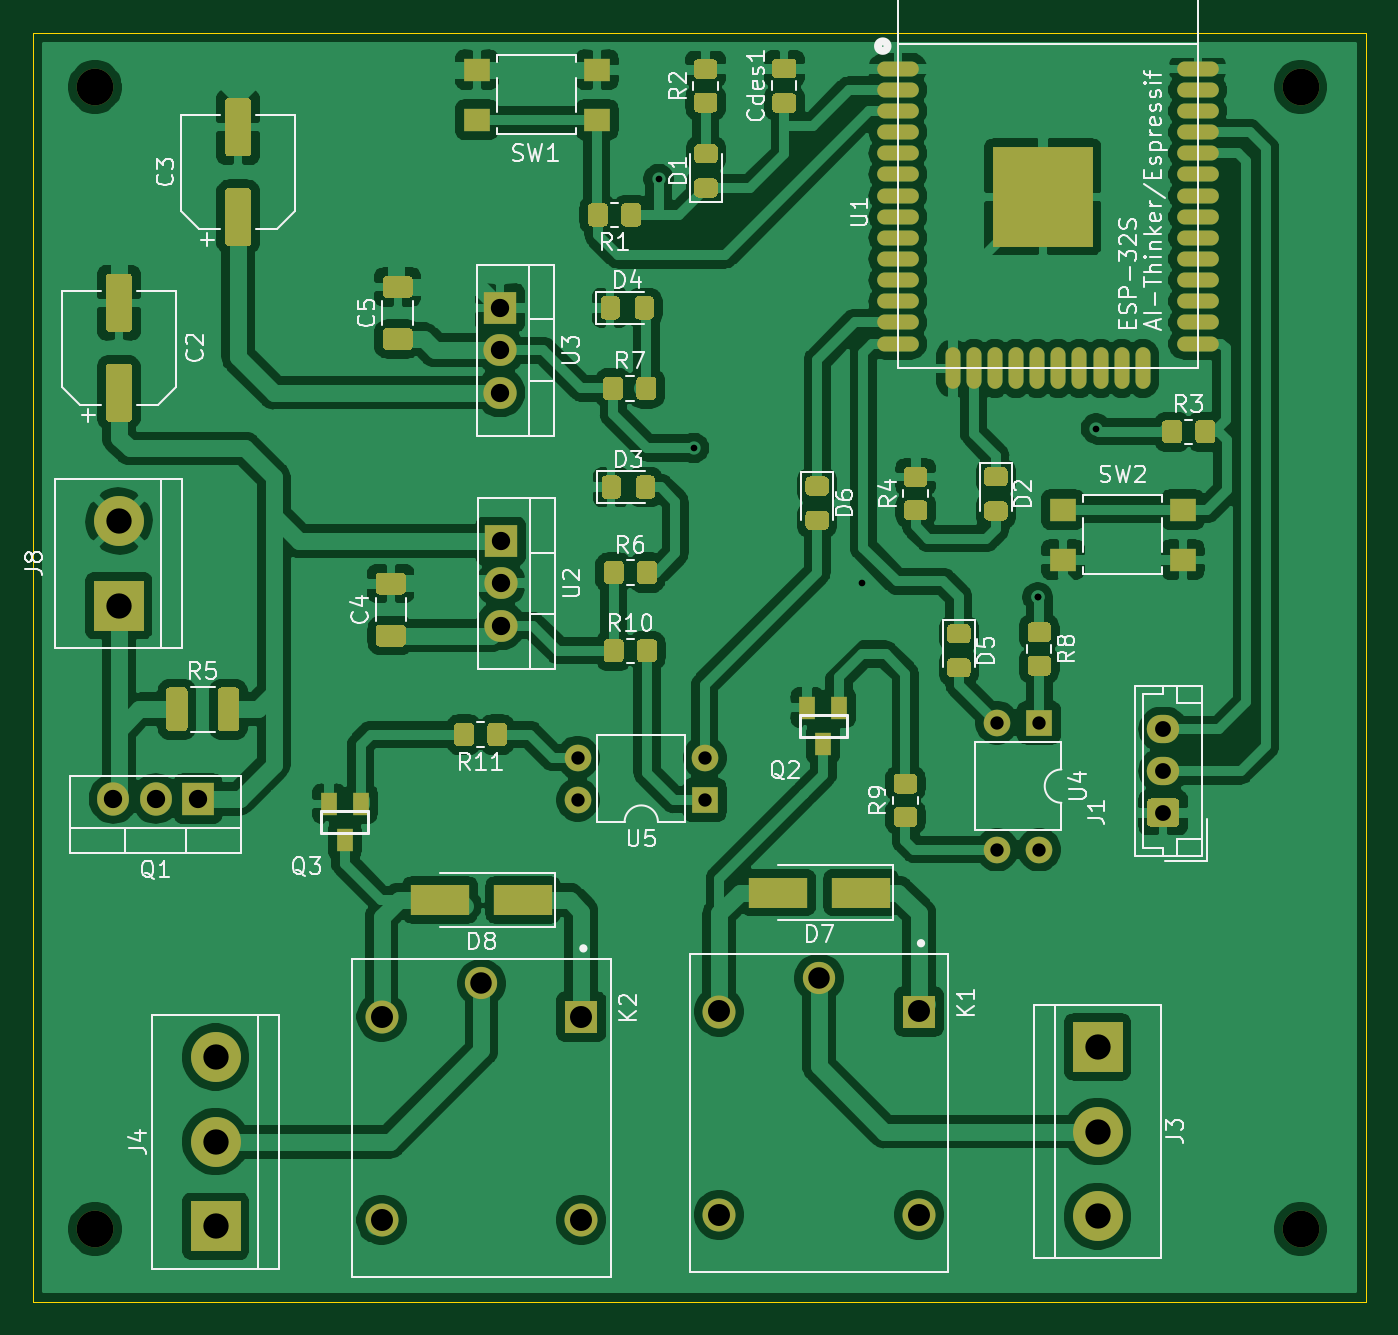
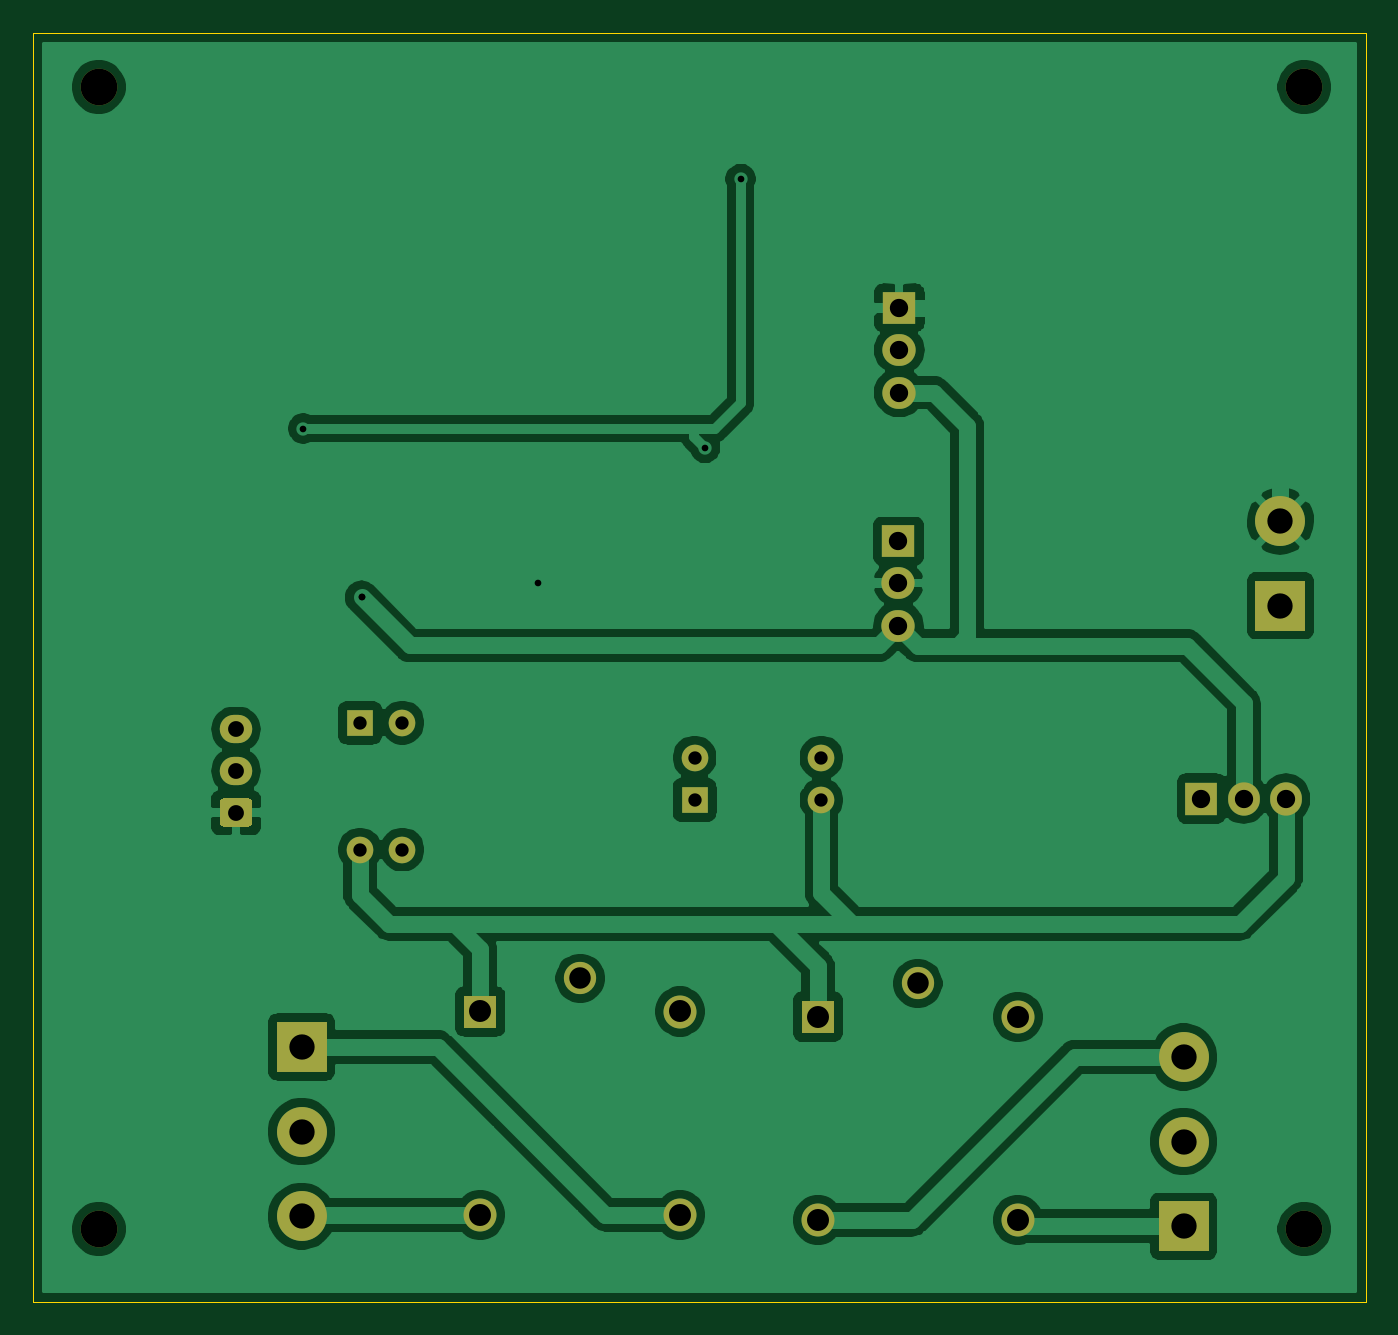
Circuit board: 11 layer files. Board 80.0 x 76.2 mm.
- bottom_copper: PCB-ESP32S-B_Cu.gbr (90586 bytes)
- bottom_mask: PCB-ESP32S-B_Mask.gbr (2567 bytes)
- paste: PCB-ESP32S-B_Paste.gbr (463 bytes)
- bottom_silk: PCB-ESP32S-B_SilkS.gbr (464 bytes)
- outline: PCB-ESP32S-Edge_Cuts.gbr (697 bytes)
- top_copper: PCB-ESP32S-F_Cu.gbr (276231 bytes)
- top_mask: PCB-ESP32S-F_Mask.gbr (19694 bytes)
- paste: PCB-ESP32S-F_Paste.gbr (17590 bytes)
- top_silk: PCB-ESP32S-F_SilkS.gbr (44682 bytes)
- drill: PCB-ESP32S-NPTH.drl (348 bytes)
- drill: PCB-ESP32S-PTH.drl (1029 bytes)

=== bottom_copper: PCB-ESP32S-B_Cu.gbr (90586 bytes, source omitted) ===
=== bottom_mask: PCB-ESP32S-B_Mask.gbr ===
%TF.GenerationSoftware,KiCad,Pcbnew,(5.1.12)-1*%
%TF.CreationDate,2022-01-20T18:26:47-05:00*%
%TF.ProjectId,PCB-ESP32S,5043422d-4553-4503-9332-532e6b696361,rev?*%
%TF.SameCoordinates,Original*%
%TF.FileFunction,Soldermask,Bot*%
%TF.FilePolarity,Negative*%
%FSLAX46Y46*%
G04 Gerber Fmt 4.6, Leading zero omitted, Abs format (unit mm)*
G04 Created by KiCad (PCBNEW (5.1.12)-1) date 2022-01-20 18:26:47*
%MOMM*%
%LPD*%
G01*
G04 APERTURE LIST*
%ADD10O,1.950000X1.700000*%
%ADD11C,2.200000*%
%ADD12C,1.980000*%
%ADD13C,1.935000*%
%ADD14R,1.980000X1.980000*%
%ADD15O,1.905000X2.000000*%
%ADD16R,1.905000X2.000000*%
%ADD17O,1.600000X1.600000*%
%ADD18R,1.600000X1.600000*%
%ADD19C,3.000000*%
%ADD20R,3.000000X3.000000*%
%ADD21O,2.000000X1.905000*%
%ADD22R,2.000000X1.905000*%
G04 APERTURE END LIST*
D10*
%TO.C,J1*%
X168173400Y-106607600D03*
X168173400Y-109107600D03*
G36*
G01*
X168898400Y-112457600D02*
X167448400Y-112457600D01*
G75*
G02*
X167198400Y-112207600I0J250000D01*
G01*
X167198400Y-111007600D01*
G75*
G02*
X167448400Y-110757600I250000J0D01*
G01*
X168898400Y-110757600D01*
G75*
G02*
X169148400Y-111007600I0J-250000D01*
G01*
X169148400Y-112207600D01*
G75*
G02*
X168898400Y-112457600I-250000J0D01*
G01*
G37*
%TD*%
D11*
%TO.C,*%
X176415700Y-68033900D03*
%TD*%
%TO.C,*%
X104025700Y-68033900D03*
%TD*%
%TO.C,*%
X176415700Y-136613900D03*
%TD*%
%TO.C,*%
X104025700Y-136613900D03*
%TD*%
D12*
%TO.C,K1*%
X153507960Y-135751760D03*
X141507960Y-135751760D03*
X141507960Y-123551760D03*
D13*
X147507960Y-121551760D03*
D14*
X153507960Y-123551760D03*
%TD*%
D15*
%TO.C,Q1*%
X105130600Y-110769400D03*
X107670600Y-110769400D03*
D16*
X110210600Y-110769400D03*
%TD*%
D17*
%TO.C,U4*%
X160726120Y-113827560D03*
X158186120Y-106207560D03*
X158186120Y-113827560D03*
D18*
X160726120Y-106207560D03*
%TD*%
D19*
%TO.C,J4*%
X111272320Y-126283720D03*
X111272320Y-131363720D03*
D20*
X111272320Y-136443720D03*
%TD*%
D12*
%TO.C,K2*%
X133233680Y-136061640D03*
X121233680Y-136061640D03*
X121233680Y-123861640D03*
D13*
X127233680Y-121861640D03*
D14*
X133233680Y-123861640D03*
%TD*%
D19*
%TO.C,J8*%
X105460800Y-94107000D03*
D20*
X105460800Y-99187000D03*
%TD*%
D21*
%TO.C,U3*%
X128346200Y-86385400D03*
X128346200Y-83845400D03*
D22*
X128346200Y-81305400D03*
%TD*%
D21*
%TO.C,U2*%
X128397000Y-100380800D03*
X128397000Y-97840800D03*
D22*
X128397000Y-95300800D03*
%TD*%
D17*
%TO.C,U5*%
X133019800Y-110845600D03*
X140639800Y-108305600D03*
X133019800Y-108305600D03*
D18*
X140639800Y-110845600D03*
%TD*%
D19*
%TO.C,J3*%
X164231320Y-135839200D03*
X164231320Y-130759200D03*
D20*
X164231320Y-125679200D03*
%TD*%
M02*

=== paste: PCB-ESP32S-B_Paste.gbr ===
%TF.GenerationSoftware,KiCad,Pcbnew,(5.1.12)-1*%
%TF.CreationDate,2022-01-20T18:26:47-05:00*%
%TF.ProjectId,PCB-ESP32S,5043422d-4553-4503-9332-532e6b696361,rev?*%
%TF.SameCoordinates,Original*%
%TF.FileFunction,Paste,Bot*%
%TF.FilePolarity,Positive*%
%FSLAX46Y46*%
G04 Gerber Fmt 4.6, Leading zero omitted, Abs format (unit mm)*
G04 Created by KiCad (PCBNEW (5.1.12)-1) date 2022-01-20 18:26:47*
%MOMM*%
%LPD*%
G01*
G04 APERTURE LIST*
G04 APERTURE END LIST*
M02*

=== bottom_silk: PCB-ESP32S-B_SilkS.gbr ===
%TF.GenerationSoftware,KiCad,Pcbnew,(5.1.12)-1*%
%TF.CreationDate,2022-01-20T18:26:47-05:00*%
%TF.ProjectId,PCB-ESP32S,5043422d-4553-4503-9332-532e6b696361,rev?*%
%TF.SameCoordinates,Original*%
%TF.FileFunction,Legend,Bot*%
%TF.FilePolarity,Positive*%
%FSLAX46Y46*%
G04 Gerber Fmt 4.6, Leading zero omitted, Abs format (unit mm)*
G04 Created by KiCad (PCBNEW (5.1.12)-1) date 2022-01-20 18:26:47*
%MOMM*%
%LPD*%
G01*
G04 APERTURE LIST*
G04 APERTURE END LIST*
M02*

=== outline: PCB-ESP32S-Edge_Cuts.gbr ===
%TF.GenerationSoftware,KiCad,Pcbnew,(5.1.12)-1*%
%TF.CreationDate,2022-01-20T18:26:47-05:00*%
%TF.ProjectId,PCB-ESP32S,5043422d-4553-4503-9332-532e6b696361,rev?*%
%TF.SameCoordinates,Original*%
%TF.FileFunction,Profile,NP*%
%FSLAX46Y46*%
G04 Gerber Fmt 4.6, Leading zero omitted, Abs format (unit mm)*
G04 Created by KiCad (PCBNEW (5.1.12)-1) date 2022-01-20 18:26:47*
%MOMM*%
%LPD*%
G01*
G04 APERTURE LIST*
%TA.AperFunction,Profile*%
%ADD10C,0.050000*%
%TD*%
G04 APERTURE END LIST*
D10*
X180340000Y-140970000D02*
X180340000Y-64770000D01*
X100330000Y-140970000D02*
X180340000Y-140970000D01*
X100330000Y-64770000D02*
X100330000Y-140970000D01*
X180340000Y-64770000D02*
X100330000Y-64770000D01*
M02*

=== top_copper: PCB-ESP32S-F_Cu.gbr (276231 bytes, source omitted) ===
=== top_mask: PCB-ESP32S-F_Mask.gbr (19694 bytes, source omitted) ===
=== paste: PCB-ESP32S-F_Paste.gbr (17590 bytes, source omitted) ===
=== top_silk: PCB-ESP32S-F_SilkS.gbr (44682 bytes, source omitted) ===
=== drill: PCB-ESP32S-NPTH.drl ===
M48
; DRILL file {KiCad (5.1.12)-1} date 01/20/22 18:26:34
; FORMAT={-:-/ absolute / inch / decimal}
; #@! TF.CreationDate,2022-01-20T18:26:34-05:00
; #@! TF.GenerationSoftware,Kicad,Pcbnew,(5.1.12)-1
; #@! TF.FileFunction,NonPlated,1,2,NPTH
FMAT,2
INCH
T1C0.0866
%
G90
G05
T1
X4.0955Y-2.6785
X4.0955Y-5.3785
X6.9455Y-2.6785
X6.9455Y-5.3785
T0
M30

=== drill: PCB-ESP32S-PTH.drl ===
M48
; DRILL file {KiCad (5.1.12)-1} date 01/20/22 18:26:34
; FORMAT={-:-/ absolute / inch / decimal}
; #@! TF.CreationDate,2022-01-20T18:26:34-05:00
; #@! TF.GenerationSoftware,Kicad,Pcbnew,(5.1.12)-1
; #@! TF.FileFunction,Plated,1,2,PTH
FMAT,2
INCH
T1C0.0157
T2C0.0315
T3C0.0374
T4C0.0433
T5C0.0508
T6C0.0520
T7C0.0598
%
G90
G05
T1
X5.053Y-3.201
X5.428Y-2.896
X5.512Y-3.532
X5.908Y-3.852
X6.3242Y-3.8854
X6.3242Y-3.8854
X6.462Y-3.486
T2
X5.237Y-4.264
X5.237Y-4.364
X5.537Y-4.264
X5.537Y-4.364
X6.2278Y-4.1814
X6.2278Y-4.4814
X6.3278Y-4.1814
X6.3278Y-4.4814
T3
X6.621Y-4.1971
X6.621Y-4.2956
X6.621Y-4.394
T4
X4.139Y-4.361
X4.239Y-4.361
X4.339Y-4.361
X5.053Y-3.201
X5.053Y-3.301
X5.053Y-3.401
X5.055Y-3.752
X5.055Y-3.852
X5.055Y-3.952
T5
X5.0092Y-4.7977
X5.8074Y-4.7855
T6
X4.773Y-4.8764
X4.773Y-5.3568
X5.2454Y-4.8764
X5.2454Y-5.3568
X5.5712Y-4.8642
X5.5712Y-5.3446
X6.0436Y-4.8642
X6.0436Y-5.3446
T7
X4.152Y-3.705
X4.152Y-3.905
X4.3808Y-4.9718
X4.3808Y-5.1718
X4.3808Y-5.3718
X6.4658Y-4.948
X6.4658Y-5.148
X6.4658Y-5.348
T0
M30

